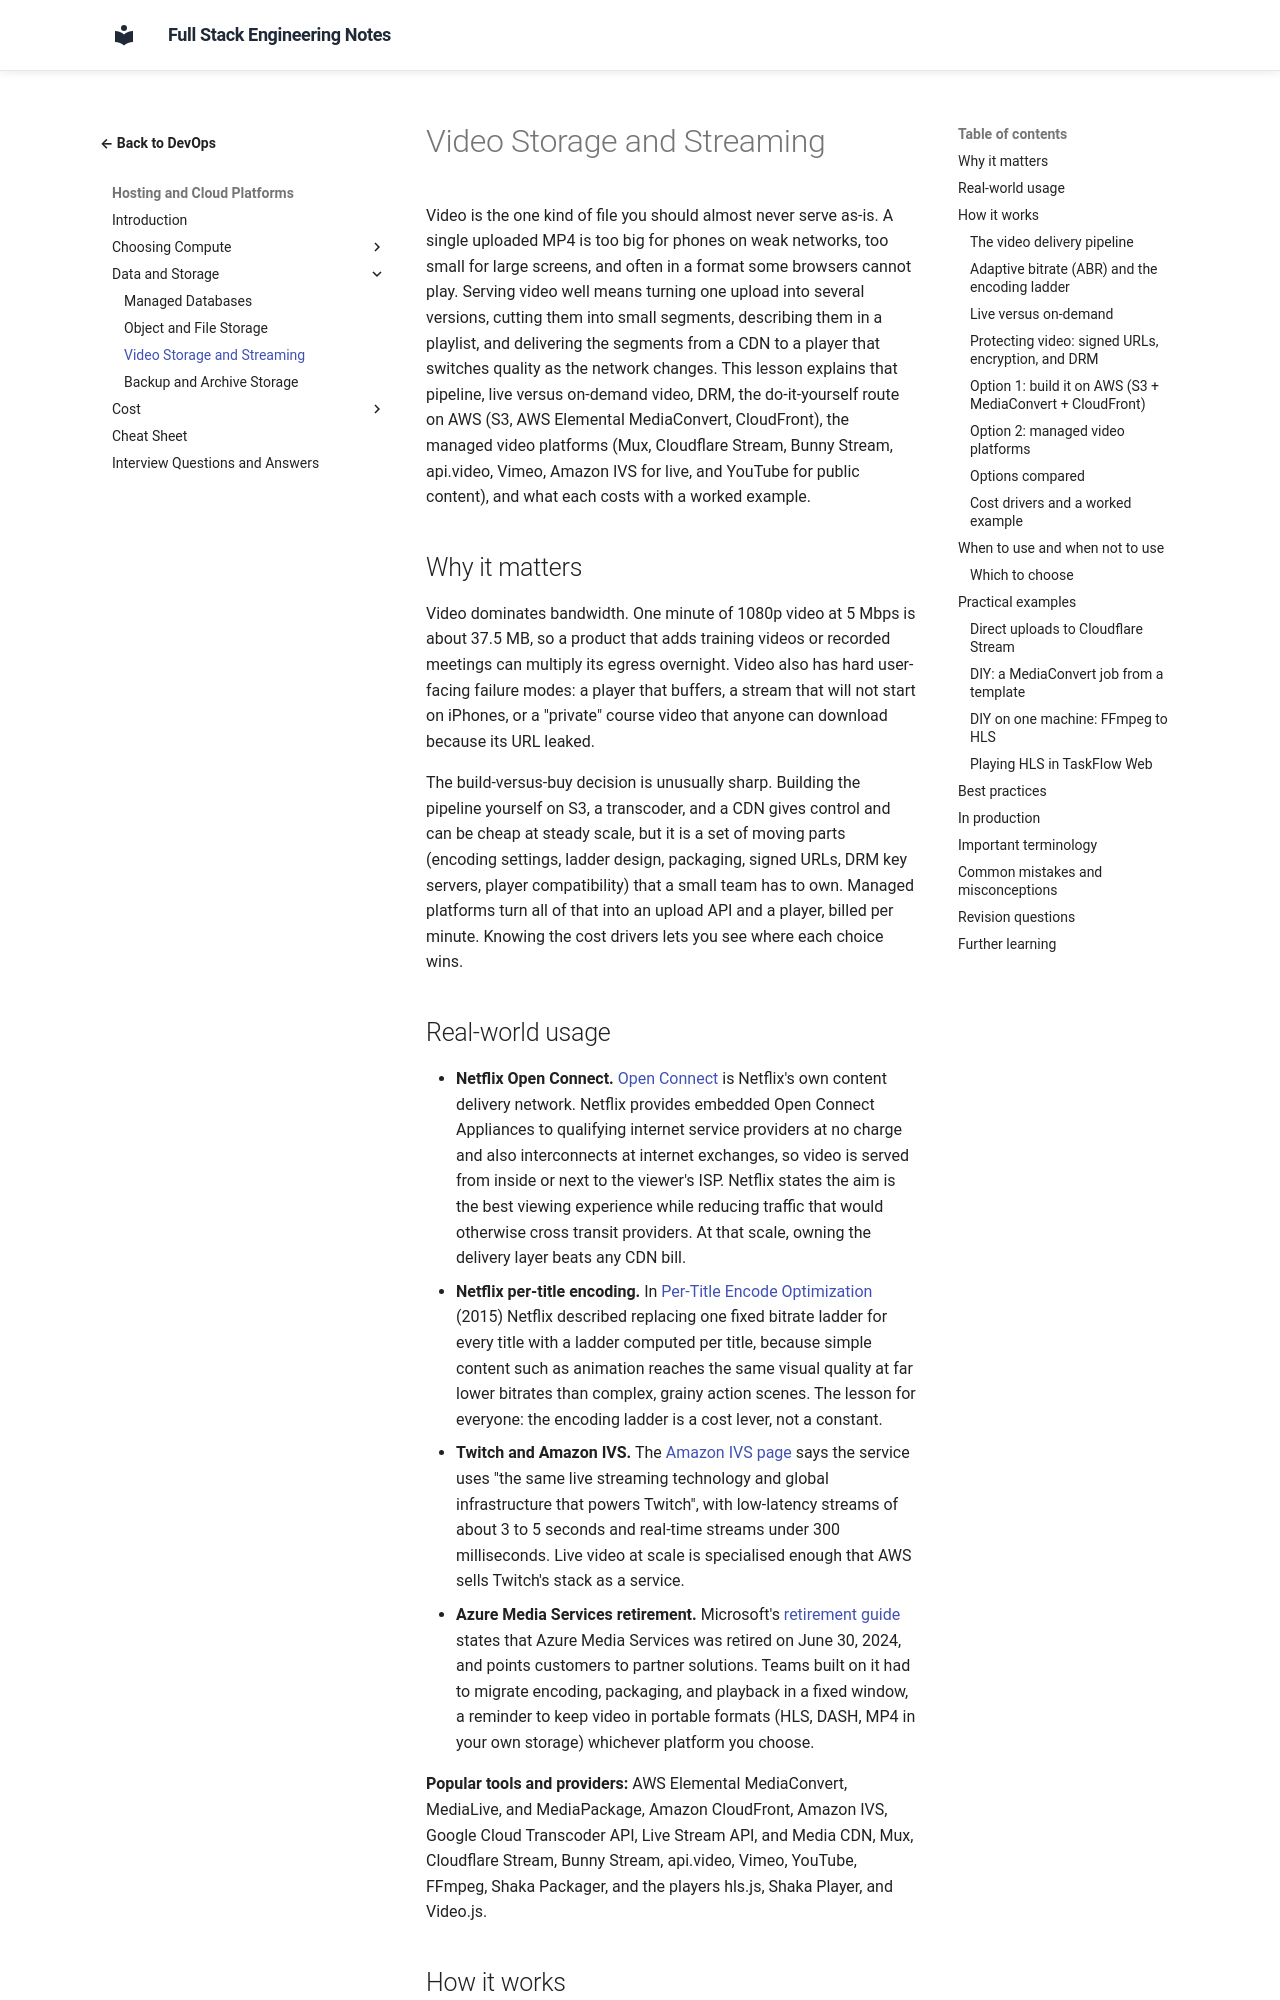

repository: murthy-satti/fullstack-notes · page: 08-devops-and-deployment/hosting-and-platforms/video-storage-and-streaming/index.html · generator: mkdocs

# Video Storage and Streaming

Video is the one kind of file you should almost never serve as-is. A
single uploaded MP4 is too big for phones on weak networks, too small for
large screens, and often in a format some browsers cannot play. Serving
video well means turning one upload into several versions, cutting them
into small segments, describing them in a playlist, and delivering the
segments from a CDN to a player that switches quality as the network
changes. This lesson explains that pipeline, live versus on-demand video,
DRM, the do-it-yourself route on AWS (S3, AWS Elemental MediaConvert,
CloudFront), the managed video platforms (Mux, Cloudflare Stream, Bunny
Stream, api.video, Vimeo, Amazon IVS for live, and YouTube for public
content), and what each costs with a worked example.

## Why it matters

Video dominates bandwidth. One minute of 1080p video at 5 Mbps is about
37.5 MB, so a product that adds training videos or recorded meetings can
multiply its egress overnight. Video also has hard user-facing failure
modes: a player that buffers, a stream that will not start on iPhones, or
a "private" course video that anyone can download because its URL leaked.

The build-versus-buy decision is unusually sharp. Building the pipeline
yourself on S3, a transcoder, and a CDN gives control and can be cheap at
steady scale, but it is a set of moving parts (encoding settings, ladder
design, packaging, signed URLs, DRM key servers, player compatibility)
that a small team has to own. Managed platforms turn all of that into an
upload API and a player, billed per minute. Knowing the cost drivers lets
you see where each choice wins.
